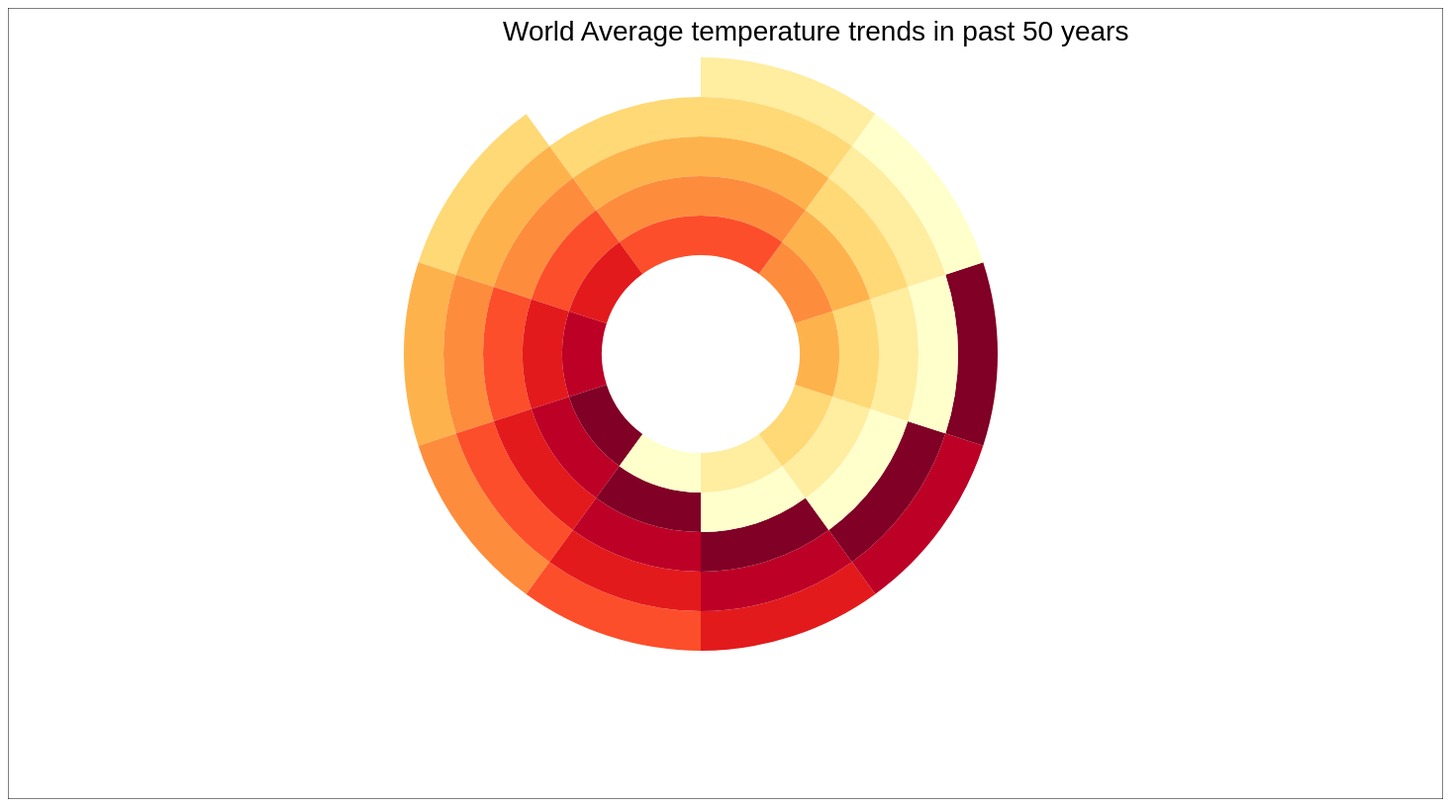
D3 v4 page, settled after 480 driven frames (8 s of simulated time); the page loaded 1 data file(s).


		
			var margin = {top: 100, right: 100, bottom: 100, left: 100},
				width = 1650 - margin.left - margin.right,
				height = 1000 - margin.top - margin.bottom;
			
			var max_w = 600;
			var max_h = 600;
			
			var mineTemp = new Array();
            d3.csv("worldavg.txt", function(error,datao) {
			if (error) {  //If error is not null, something went wrong.
				console.log(error);  //Log the error.
			} else {   
					
					//push duration for each data point to be converted into scale
					for (var i = 0; i < datao.length; i++) {
							mineTemp.push(parseInt(datao[i].temperature));
							
					}
					mineTemp.sort(function (a, b) {
									
									if (a.year > b.year) {
											return 1;
									}
									if (a.year < b.year) {
											return -1;
								}
								// a must be equal to b
								return 0;
								});
					//to control the length of the bars
					var mintemp = d3.min(mineTemp);
					var maxtemp = d3.max(mineTemp);
					var lengthScale = d3.scaleLinear().domain([mintemp,maxtemp])
										.range([0,80]);   
											
			
			function getyear(d)
			{
				return d.Year;
			}
			
			function gettemperature(d)
			{
				return d.temperature;
			}
			
			/*function funcmouseover(d)
			{
					/*
						mouse over function to display tooltip
					
					
					div.transition()
						.duration(100)	
						.style("opacity", .9);
					div.html(getTime(d) + ", " + getDay(d) +", " + getDate(d) +  " <br> " + getTitle(d)+ " <br>" + getGenre(d)+ ", Watched on:" +getDevice(d))		
						.style("left", (d3.event.pageX) + "px")             
						.style("top", (d3.event.pageY - 28) + "px");
			}
				
			function funcmouseout(d)
			{
					/*
						mouseout function to take care of tooltip
					
				div.transition()		
					.duration(5000)		
					.style("opacity", 0);
			}*/
				
			function calc_index(d)
			{
				
				var year = parseInt(d.year);
				var sector;
				if(year >= 1965 && year <= 1974)
				{
					var year_val = year - 1965;
					sector_start= year_val*(2*Math.PI)/10;
					return 5;
				}
				else if(year >= 1975 && year <= 1984)
				{
					var year_val = year - 1975;
					sector_start= year_val*(2*Math.PI)/10;
					return 4;
				}
				else if(year >= 1985 && year <= 1994)
				{
					var year_val = year - 1985;
					sector_start= year_val*(2*Math.PI)/10;
					return 3;
				}
				else if(year >= 1995 && year <= 2004)
				{
					var year_val = year - 1995;
					sector_start= year_val*(2*Math.PI)/10;
					return 2;
				}
				else if(year >= 2005 && year <= 2014)
				{
					var year_val = year - 2005;
					sector_start= year_val*(2*Math.PI)/10;
					return 1;
				}
				
				
			}
			var canvas = d3.select("body").append("svg")
				.attr("width",width)
				.attr("height",height)
				.attr("position", "relative")
				
			canvas.append("g").append("rect")
					.attr("width",width)
					.attr("height",height)
					.style("fill","transparent")
					.style("stroke","black")
					.style("stroke-width","1");
				
				
			var group = canvas.append("g")
						.attr("transform","translate(700,350)")
						.attr("width", "300")
						.attr("height", "300");	
					
			//for legend
			//var color = ["#ffffcc","#ffff99","#ffff66"];
			var daycolor = ["#ffffcc","#ffeda0","#fed976","#feb24c","#fd8d3c","#fc4e2a","#e31a1c","#bd0026","#800026"];
			var colorscale = d3.scaleOrdinal().domain([mintemp,maxtemp]).range(daycolor);
			
			var radius = Math.min(max_w,max_h)/2;
				
			
			function calc_startang(d)
			{
				var cir_index = calc_index(d);
				if(cir_index ==5)
				{
					var year_val = parseInt(d.year) - 1965;
					var start_ang = year_val*(2*Math.PI)/10;
					return start_ang;
				}
				else if(cir_index ==4)
				{
					var year_val = parseInt(d.year) - 1975;
					var start_ang = year_val*(2*Math.PI)/10;
					return start_ang;
					
				}
				else if(cir_index ==3)
				{
					var year_val = parseInt(d.year) - 1985;
					var start_ang = year_val*(2*Math.PI)/10;
					return start_ang;
					
				}
				else if(cir_index ==2)
				{
					var year_val = parseInt(d.year) - 1995;
					var start_ang = year_val*(2*Math.PI)/10;
					return start_ang;
					
				}
				else if(cir_index ==1)
				{
					var year_val = parseInt(d.year) - 2005;
					var start_ang = year_val*(2*Math.PI)/10;
					return start_ang;
					
				}
			}
			var arc = d3.arc()
					.innerRadius(function(d){return(radius -(calc_index(d)*40));})  
					.outerRadius(function(d){return (radius-(calc_index(d)-1)*40);})
					.startAngle(function(d){return calc_startang(d);})
					.endAngle(function(d){return (calc_startang(d)+(2*Math.PI/10));});
			
			datao.forEach(function(d){	
							group.append("path")
								.attr("d", arc(d))
								.style("fill",retColor(d));
							}
						
						);
					
			function retColor(d)
			{
				console.log(d.year+" "+d.temperature+" "+colorscale(d.temperature));
				
				return colorscale(d.temperature);
			}
					 	
						
							
					
						
			}});			
				
        

### data: worldavg.txt
year, temperature
2013, 21.18
2012, 20.85
2011, 21.12
2010, 20.8
2009, 21.61
2008, 20.65
2007, 21.15
2006, 21.51
2005, 20.91
2004, 21.08
2003, 20.59
2002, 21.7
2001, 20.65
2000, 20.73
1999, 21.5
1998, 20.95
1997, 20.68
1996, 20.17
1995, 21.4
1994, 20.3
1993, 20.31
1992, 20.99
1991, 20.6
1990, 20.75
1989, 20.14
1988, 21.32
1987, 20.07
1986, 20.15
1985, 20.67
1984, 20.33
1983, 20.51
1982, 19.97
1981, 21.03
1980, 20.1
1979, 20.13
1978, 20.84
1977, 20.13
1976, 20.01
1975, 19.85
1974, 20.75
1973, 20.05
1972, 19.92
1971, 20.67
1970, 20.24
1969, 20.21
1968, 19.68
1967, 20.77
1966, 19.93
1965, 19.82